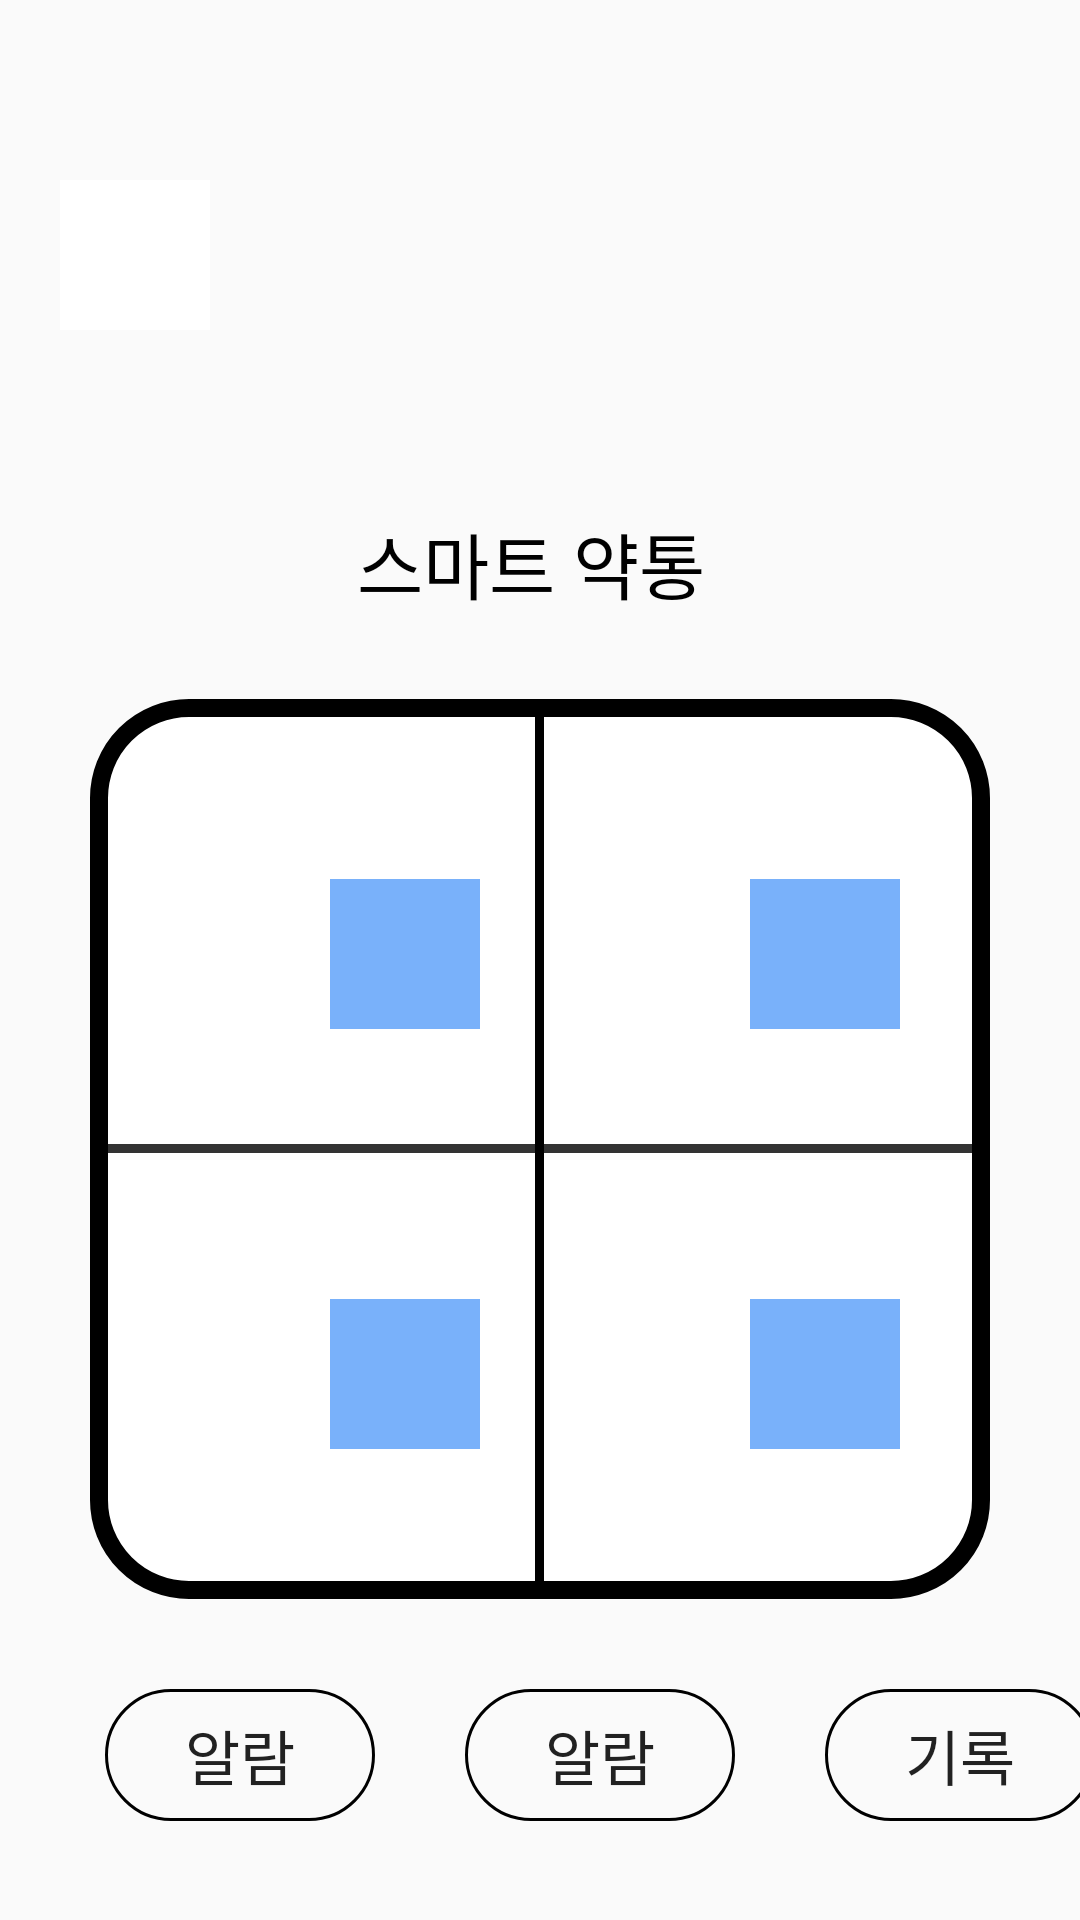

Produce the Android XML layout that renders to this screen, including the resource entries it uses.
<!-- AndroidManifest.xml: application theme Theme.Test -->
<!-- res/layout/box_state.xml -->
<?xml version="1.0" encoding="utf-8"?>
<LinearLayout
    xmlns:android="http://schemas.android.com/apk/res/android"
    android:layout_width="match_parent"
    android:layout_height="match_parent"
    android:orientation="vertical">

    <ImageButton
        android:layout_width="50dp"
        android:layout_height="50dp"
        android:layout_marginTop="60dp"
        android:scaleType="fitCenter"
        android:adjustViewBounds="true"
        android:background="@color/white"
        android:src="@drawable/leftarrow"
        android:layout_marginLeft="20dp"/>

    <TextView
        android:layout_width="292dp"
        android:layout_height="33dp"

        android:textStyle="normal"
        android:textSize="24sp"
        android:textColor="#000000"
        android:gravity="center_horizontal"
        android:text="스마트 약통 "
        android:layout_marginTop="60dp"
        android:layout_gravity="center"
        />

    <LinearLayout
        android:layout_width="match_parent"
        android:layout_height="300dp"
        android:layout_marginTop="30dp">

        <RelativeLayout
            android:layout_width="match_parent"
            android:layout_height="wrap_content">
            <View
                android:layout_width="300dp"
                android:layout_height="300dp"
                android:background="@drawable/fillborder"
                android:layout_centerHorizontal="true">
            </View>

            <View
                android:layout_width="300dp"
                android:layout_height="3dp"
                android:background="#cc000000"
                android:layout_centerInParent="true">
            </View>

            <View
                android:layout_width="3dp"
                android:layout_height="300dp"
                android:background="#000000"
                android:layout_centerInParent="true">
            </View>

            <View
                android:layout_width="50dp"
                android:layout_height="50dp"
                android:background="#dc64a5fa"
                android:layout_marginLeft="110dp"
                android:layout_marginTop="60dp">
            </View>

            <View
                android:layout_width="50dp"
                android:layout_height="50dp"
                android:background="#dc64a5fa"
                android:layout_marginLeft="250dp"
                android:layout_marginTop="60dp">
            </View>

            <View
                android:layout_width="50dp"
                android:layout_height="50dp"
                android:background="#dc64a5fa"
                android:layout_marginLeft="110dp"
                android:layout_marginTop="200dp">
            </View>

            <View
                android:layout_width="50dp"
                android:layout_height="50dp"
                android:background="#dc64a5fa"
                android:layout_marginLeft="250dp"
                android:layout_marginTop="200dp">
            </View>



        </RelativeLayout>

    </LinearLayout>


    <LinearLayout
        android:layout_width="match_parent"
        android:layout_height="100dp"
        android:orientation="horizontal"
        android:layout_marginTop="30dp">

        <Button
            android:layout_width="90dp"
            android:layout_height="44dp"
            android:layout_marginLeft="35dp"
            android:background="@drawable/btn"
            android:text="알람"
            android:textSize="20sp" />

        <Button
            android:layout_width="90dp"
            android:layout_height="44dp"
            android:layout_marginLeft="30dp"
            android:background="@drawable/btn"
            android:text="알람"
            android:textSize="20sp" />

        <Button
            android:layout_width="90dp"
            android:layout_height="44dp"
            android:layout_marginLeft="30dp"
            android:background="@drawable/btn"
            android:text="기록"
            android:textSize="20sp" />
    </LinearLayout>


</LinearLayout>
<!-- resources referenced by this layout -->
<resources>
  <!-- drawable btn (drawable) -->
  <?xml version="1.0" encoding="utf-8"?>
  <selector xmlns:android="http://schemas.android.com/apk/res/android">
      <item android:state_pressed="true"
          android:drawable="@drawable/btnclick"/>
  
      <item android:drawable="@drawable/btnbase"/>
  
  </selector>
  <!-- drawable fillborder (drawable) -->
  <shape
      xmlns:android="http://schemas.android.com/apk/res/android"
      android:shape="rectangle">
      <solid android:color="#ffffff" />
      <stroke
          android:width="6dp"
          android:color="#000000" />
  
      <corners
          android:radius="30dp"
          />
  </shape>
  <style name="Theme.Test" parent="Theme.AppCompat.Light">
          
          <item name="colorPrimary">@color/purple_500</item>
          <item name="colorPrimaryVariant">@color/purple_700</item>
          <item name="colorOnPrimary">@color/white</item>
          
          <item name="colorSecondary">@color/teal_200</item>
          <item name="colorSecondaryVariant">@color/teal_700</item>
          <item name="colorOnSecondary">@color/black</item>
          
          <item name="android:statusBarColor" tools:targetApi="l">?attr/colorPrimaryVariant</item>
          
      </style>
  <!-- drawable btnclick (drawable) -->
  <?xml version="1.0" encoding="utf-8"?>
  <shape
      xmlns:android="http://schemas.android.com/apk/res/android"
      android:shape="rectangle">
      <solid android:color="#DCDCDC"/>
      <stroke
          android:width="1dp"
          android:color="#000000" />
      <corners
          android:radius="30dp"/>
  
  
  </shape>
  <!-- drawable btnbase (drawable) -->
  <?xml version="1.0" encoding="utf-8"?>
  <shape
      xmlns:android="http://schemas.android.com/apk/res/android"
      android:shape="rectangle">
      <solid android:color="#00ffffff" />
      <stroke
          android:width="1dp"
          android:color="#000000" />
      <corners
          android:radius="30dp"
          />
  </shape>
  <!-- not gathered from this repository: default colours our renderer supplied (Android Studio template values) -->
  <color name="purple_500">#FF6200EE</color>
  <color name="purple_700">#FF3700B3</color>
  <color name="teal_200">#FF03DAC5</color>
  <color name="teal_700">#FF018786</color>
  <color name="black">#FF000000</color>
  <color name="white">#FFFFFFFF</color>
</resources>
